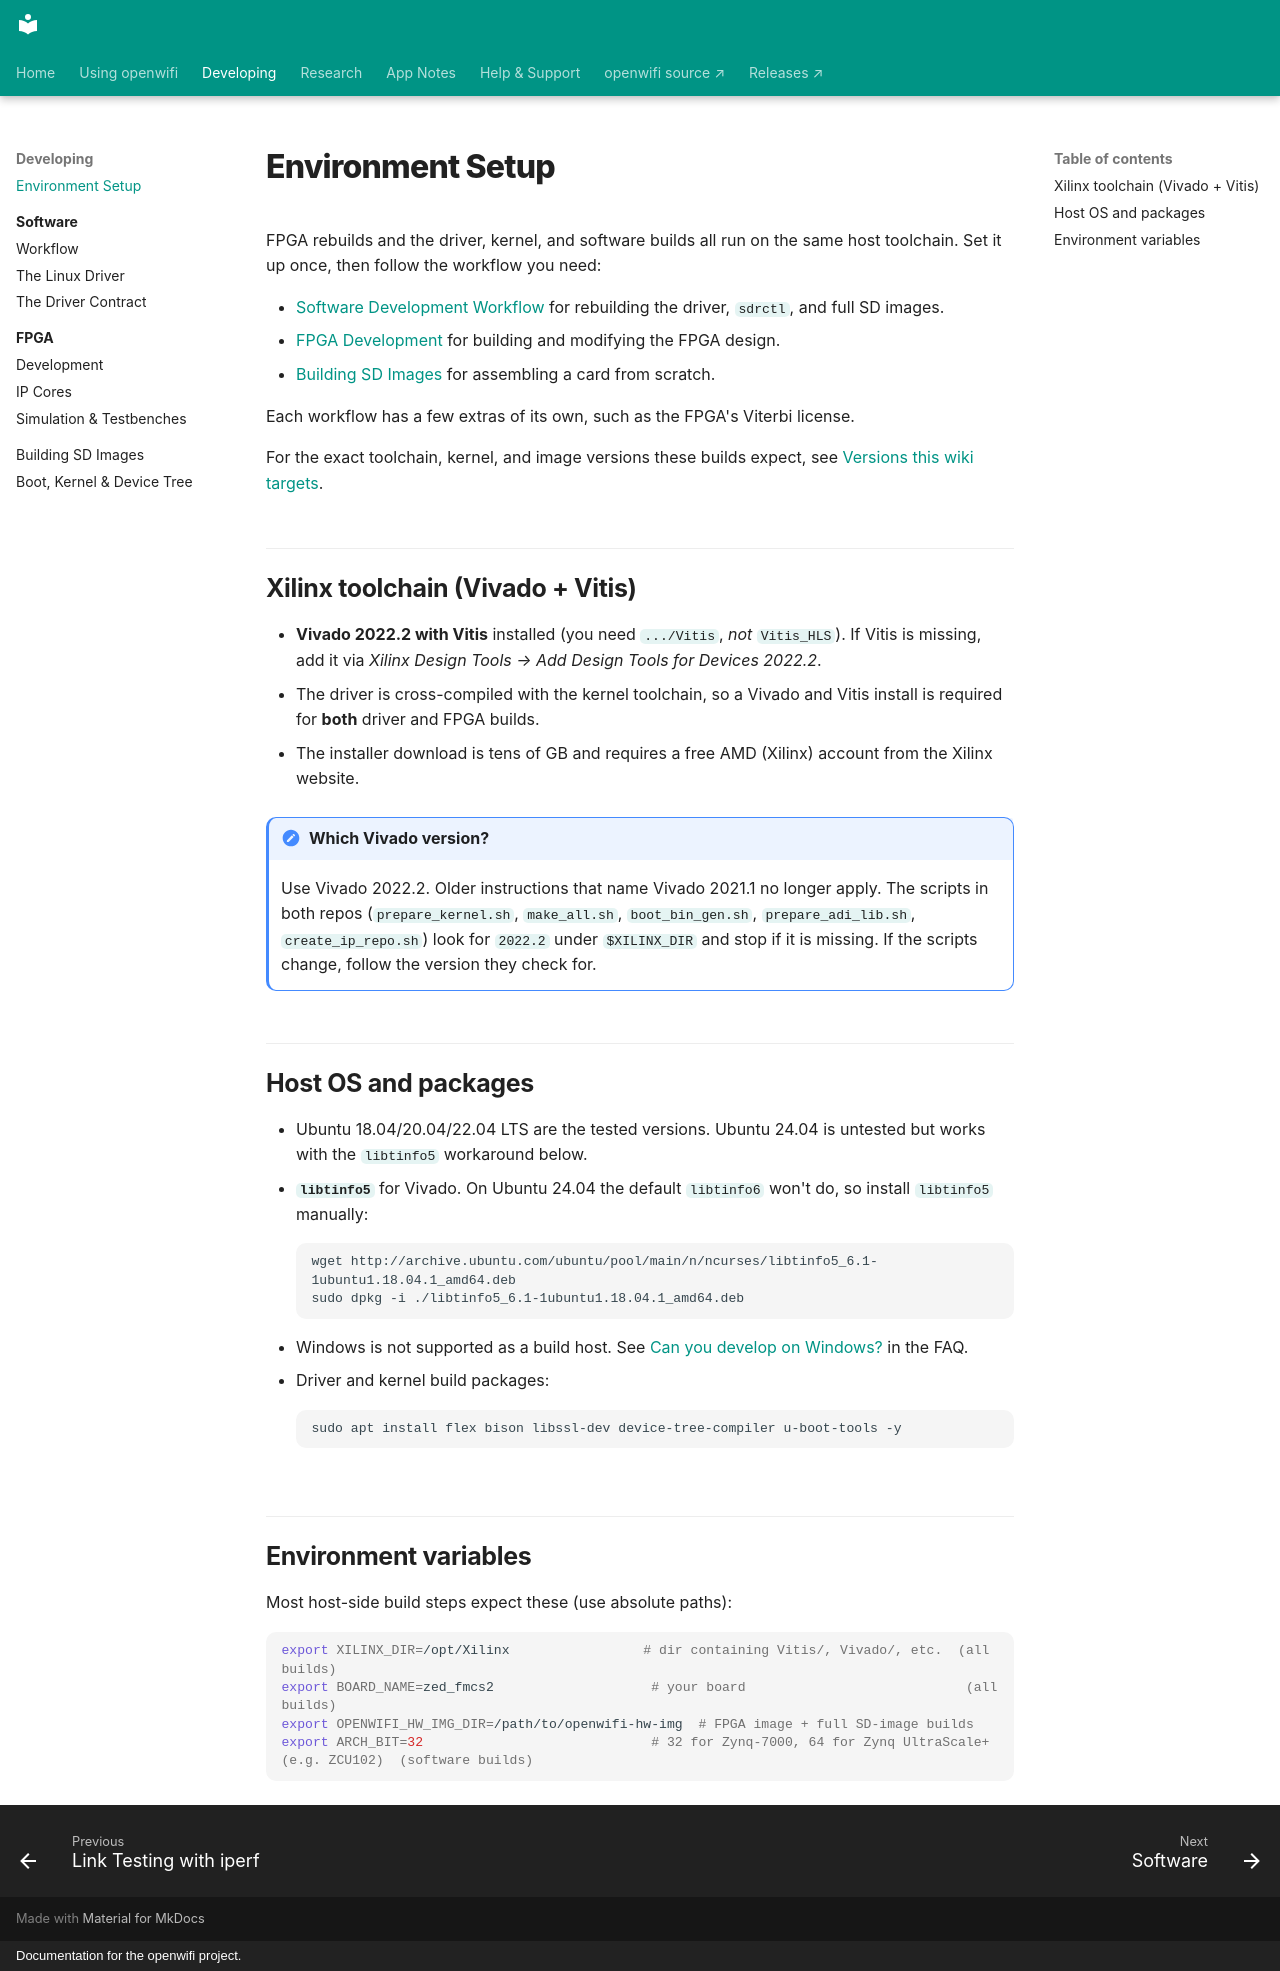

repository: thomas-montano/OpenWifi-Wiki · page: Development-Environment-Setup/index.html · generator: mkdocs · copyright: Documentation for the openwifi project.

---
description: 'Host toolchain for openwifi builds: Vivado and Vitis 2022.2, Ubuntu packages such as libtinfo5, and the XILINX_DIR, BOARD_NAME, and other build environment variables.'
---

# Environment Setup

FPGA rebuilds and the driver, kernel, and software builds all run on the same host toolchain. Set it up once, then follow the workflow you need:

- [Software Development Workflow](Software-Development-Workflow.md) for rebuilding the driver, `sdrctl`, and full SD images.
- [FPGA Development](FPGA-Development.md) for building and modifying the FPGA design.
- [Building SD Images](Building-SD-Images.md) for assembling a card from scratch.

Each workflow has a few extras of its own, such as the FPGA's Viterbi license.

For the exact toolchain, kernel, and image versions these builds expect, see [Versions this wiki targets](Repositories.md#versions-this-wiki-targets).

## Xilinx toolchain (Vivado + Vitis)

- **Vivado 2022.2 with Vitis** installed (you need `.../Vitis`, *not* `Vitis_HLS`). If Vitis is missing, add it via *Xilinx Design Tools → Add Design Tools for Devices 2022.2*.
- The driver is cross-compiled with the kernel toolchain, so a Vivado and Vitis install is required for **both** driver and FPGA builds.
- The installer download is tens of GB and requires a free AMD (Xilinx) account from the Xilinx website.

!!! note "Which Vivado version?"
    Use Vivado 2022.2. Older instructions that name Vivado 2021.1 no longer apply. The scripts in both repos (`prepare_kernel.sh`, `make_all.sh`, `boot_bin_gen.sh`, `prepare_adi_lib.sh`, `create_ip_repo.sh`) look for `2022.2` under `$XILINX_DIR` and stop if it is missing. If the scripts change, follow the version they check for.

## Host OS and packages

- Ubuntu 18.04/20.04/22.04 LTS are the tested versions. Ubuntu 24.04 is untested but works with the `libtinfo5` workaround below.
- **`libtinfo5`** for Vivado. On Ubuntu 24.04 the default `libtinfo6` won't do, so install `libtinfo5` manually:

    ```bash
    wget http://archive.ubuntu.com/ubuntu/pool/main/n/ncurses/libtinfo5_6.1-1ubuntu1.18.04.1_amd64.deb
    sudo dpkg -i ./libtinfo5_6.1-1ubuntu1.18.04.1_amd64.deb
    ```

- Windows is not supported as a build host. See [Can you develop on Windows?](FAQ-and-Resources.md#can-you-develop-on-windows) in the FAQ.

- Driver and kernel build packages:

    ```bash
    sudo apt install flex bison libssl-dev device-tree-compiler u-boot-tools -y
    ```

## Environment variables

Most host-side build steps expect these (use absolute paths):

```bash
export XILINX_DIR=/opt/Xilinx                 # dir containing Vitis/, Vivado/, etc.  (all builds)
export BOARD_NAME=zed_fmcs2                    # your board                            (all builds)
export OPENWIFI_HW_IMG_DIR=/path/to/openwifi-hw-img  # FPGA image + full SD-image builds
export ARCH_BIT=32                             # 32 for Zynq-7000, 64 for Zynq UltraScale+ (e.g. ZCU102)  (software builds)
```
